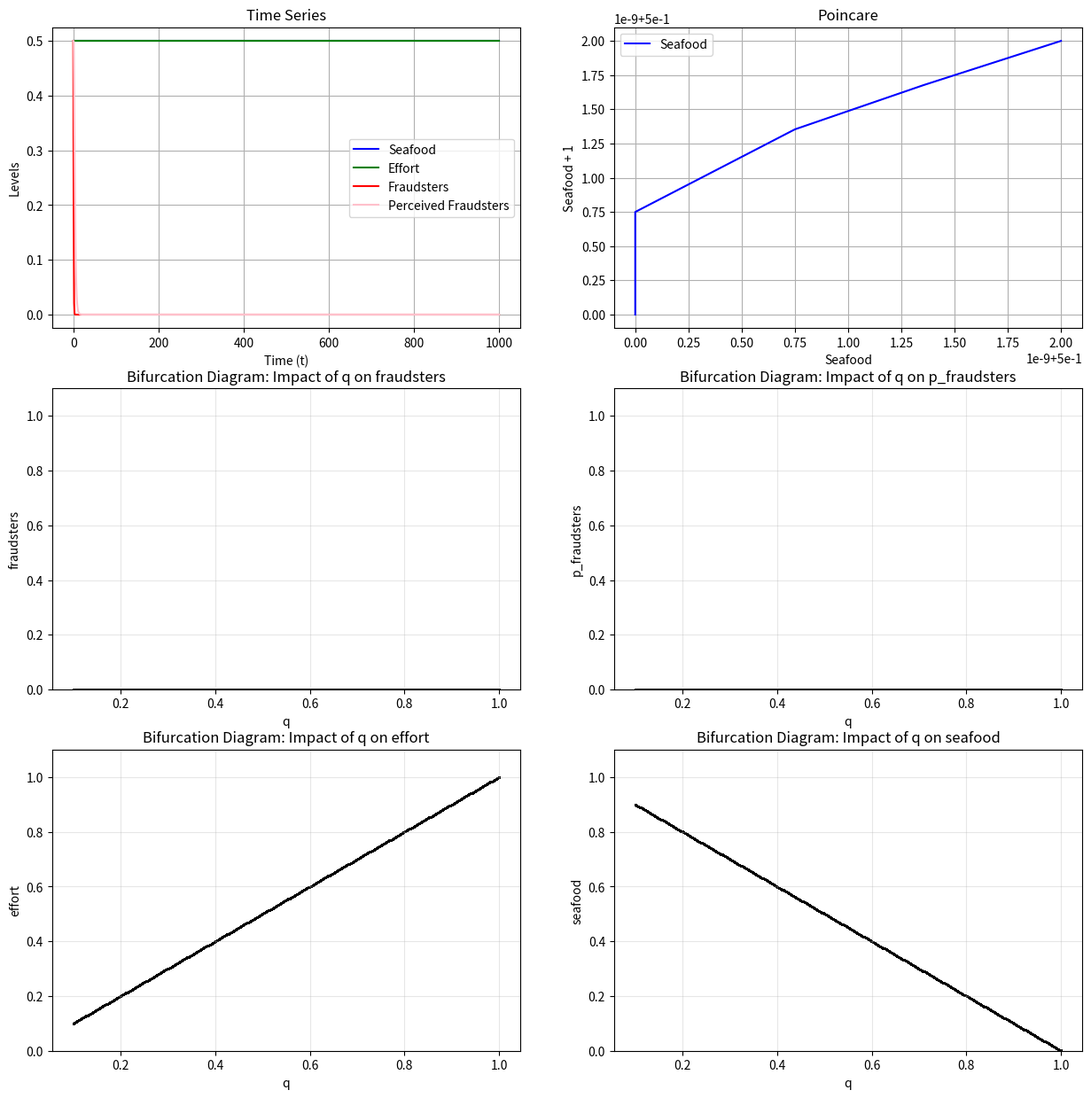

Python code for this plot: (Note: this script raises an exception after producing the figure.)
# %pip install SALib

import numbers
import numpy as np
import matplotlib.pyplot as plt
from scipy.optimize import fsolve
from numpy.linalg import eigvals

# import warnings
# warnings.filterwarnings("ignore")
bump = 1e-9
seafood_state = lambda S, E, gamma_s: S * np.exp(gamma_s * (1 - S - E))
def effort_state(E, S, F, q, pw, c, e_sw, gamma_p, gamma_e): 
    term_1 = (F * (pw - 1) + 1)
    denom_e = (gamma_p * E * S + bump) ** e_sw
    term_2 = (q * S * (term_1 / denom_e))
    term_3 = (F * (c - 1)) + 1
    
    return E * np.exp(gamma_e * (term_2 - term_3))
def fraudster_state(S, E, F, Fp, gamma_f, gamma_m, gamma_p, pw, e_sw, e_sm, e_d):
    denom_market = (E * S)**(e_sm/2) + bump
    price_market = gamma_m * ((1 - Fp)**(e_d/2) / denom_market)
    
    denom_wholesale = (gamma_p * E * S)**(e_sw) + bump
    price_wholesale = (F * (pw - 1) + 1) / denom_wholesale
    
    delta = gamma_f * (price_market - price_wholesale)
    if bump != 0:
        delta = np.clip(delta, -20, 20) # Prevent overflow
    return (F * np.exp(delta)) / (1 + F * (np.exp(delta) - 1))
def p_fraudster_state(F, Fp, F_threshold, gamma_fp): 
    delta_fp = gamma_fp * (F - F_threshold)
    exp_delta_fp = np.exp(delta_fp)
    
    return (Fp * exp_delta_fp) / (1 + Fp * (exp_delta_fp - 1))

def line_graph(x_series, y_series, ax, **kwargs):
    """
    Creates a line graph in 2-D or 3-D (optional)

    Args:
        x_series (list[list[Number]]): Values along the x-axis.
        y_series (list[list[Number]]): Values along the y-axis. Same structure as `x_series`.
        ax (plt.Axes): Matplotlib Axes to build graph
        **kwargs: Additional keyword arguments containing graph metadata
            title (str): Title of the graph
            x_label (str): Label along x-axis
            y_label (str): Label along y-axis
            line_label (list[str]): Label(s) for the line(s)
            line_color (list[str]): Color(s) for the line(s)
            x_lim (tuple): The range of the x-axis
            y_lim (tuple): The range of the y-axis

    Returns:
        None
    """
    if not hasattr(x_series, '__iter__') or not hasattr(y_series, '__iter__'):
        raise Exception("x_series and y_series must be iterable")

    if len(x_series) != len(y_series) or len(x_series) == 0:
        raise Exception('x_series and y_series must not be empty')


    # Check if each element in the axis_series is an iterable
    if all(hasattr(a, '__iter__') for a in x_series) and all(hasattr(a, '__iter__') for a in y_series):
        # For each list within the axis_series, check if each element is a number
        if all(isinstance(a, numbers.Number) for sublist in x_series for a in sublist) and all(isinstance(a, numbers.Number) for sublist in y_series for a in sublist):
            # For each list within the axis_series, check if each the list matches the size of the list in the other axis_series
            if all(len(a) == len(b) for a, b in zip(x_series, y_series)):
                line_label_exists = 'line_label' in kwargs and len(kwargs['line_label']) == len(x_series) and all(isinstance(a, str) for a in kwargs['line_label'])
                line_color_exists = 'line_color' in kwargs and len(kwargs['line_color']) == len(x_series) and all(isinstance(a, str) for a in kwargs['line_color'])
                for i in range(len(x_series)):
                    ax.plot(
                    x_series[i],
                    y_series[i],
                    label=kwargs['line_label'][i]
                        if line_label_exists else None,
                    color=kwargs['line_color'][i]
                        if line_color_exists else None,
                    )
                    if line_label_exists:
                        ax.legend()
            else:
                raise Exception("x_series shape does not match y_series")
        else:
            raise Exception("Series elements aren't series of numbers")

    else:
        raise Exception("Series elements aren't iterable")

    if 'title' in kwargs:
      ax.set_title(kwargs['title'])
    if 'x_label' in kwargs:
      ax.set_xlabel(kwargs['x_label'])
    if 'y_label' in kwargs:
      ax.set_ylabel(kwargs['y_label'])
    if 'x_lim' in kwargs:
      ax.set_xlim(kwargs['x_lim'])
    if 'y_lim' in kwargs:
      ax.set_ylim(kwargs['y_lim'])

    ax.grid(True)



    # Old parameters that are still relevant in the nondimensionalized system

def system_map(state, params):
    S, E, F, FP = state
    # Unpack parameters dictionary for clarity
    gamma_m = params['gamma_m']
    gamma_f = params['gamma_f']
    gamma_s = params['gamma_s']
    gamma_e = params['gamma_e']
    gamma_p = params['gamma_p']
    gamma_fp = params['gamma_fp']
    e_sm = params['e_sm']
    e_sw = params['e_sw']
    e_d = params['e_d']
    q = params['q']
    pw = params['pw']
    c = params['c']
    F_threshold = params['F_threshold']
    
    # Calculate next steps
    S_new = seafood_state(S, E, gamma_s)
    E_new = effort_state(E, S, F, q, pw, c, e_sw, gamma_p, gamma_e)
    F_new = fraudster_state(S, E, F, FP, gamma_f, gamma_m, gamma_p, pw, e_sw, e_sm, e_d)
    Fp_new = p_fraudster_state(F, FP, F_threshold, gamma_fp)
    return np.array([S_new, E_new, F_new, Fp_new])
def time_series(ax, params, initial_vals, time):
    seafood, effort, fraudsters, p_fraudsters = np.array([initial_vals[0]], dtype=np.longdouble), np.array([initial_vals[1]], dtype=np.longdouble), np.array([initial_vals[2]], dtype=np.longdouble), np.array([initial_vals[3]], dtype=np.longdouble)
    time_period = []
    for i in range(time):
        time_period.append(i)
        seafood = np.append(seafood, seafood_state(seafood[i], effort[i], params['gamma_s']))
        effort = np.append(effort, effort_state(effort[i], seafood[i], fraudsters[i], params['q'], params['pw'], params['c'], params['e_sw'], params['gamma_p'], params['gamma_e']))
        fraudsters = np.append(fraudsters, fraudster_state(seafood[i], effort[i], fraudsters[i], p_fraudsters[i], params['gamma_f'], params['gamma_m'], params['gamma_p'], params['pw'], params['e_sw'], params['e_sm'], params['e_d']))
        p_fraudsters = np.append(p_fraudsters, p_fraudster_state(fraudsters[i], p_fraudsters[i], params['F_threshold'], params['gamma_fp']))
    time_period.append(time)
            
    line_graph([time_period, time_period, time_period, time_period], [seafood, effort, fraudsters, p_fraudsters], ax, title=f"Time Series", y_label="Levels", x_label="Time (t)", line_label=["Seafood", "Effort", "Fraudsters", "Perceived Fraudsters"], line_color=["Blue", "green", "red", "pink"], y_lim=y_lim)
def bifurcation(ax, params, param_name, param_linspace, time, y_state_var):
    bifurcation_transient = int(time - (0.25 * time))
    
    def run_system(params, steps=time, transient=bifurcation_transient):
        # Initial starting points
        S, E, F, FP = init_vals
        
        trajectory = []
        
        for t in range(steps):
            # Update
            S_new = seafood_state(S, E, params['gamma_s'])
            E_new = effort_state(E, S, F, params['q'], params['pw'], params['c'], 
                                params['e_sw'], params['gamma_p'], params['gamma_e'])
            F_new = fraudster_state(S, E, F, FP, params['gamma_f'], params['gamma_m'], 
                                    params['gamma_p'], params['pw'], params['e_sw'], 
                                    params['e_sm'], params['e_d'])
            FP_new = p_fraudster_state(F, FP, params['F_threshold'], params['gamma_fp'])
            
            # Safety Clip
            S, E, F, FP = np.maximum([S_new, E_new, F_new, FP_new], 1e-6)
            
            # Store only after transient period to see steady state behavior
            if t > transient:
                if y_state_var == "fraudsters":
                    trajectory.append(F)
                elif y_state_var == "p_fraudsters":
                    trajectory.append(FP)
                elif y_state_var == "seafood":
                    trajectory.append(S)
                elif y_state_var == "effort":
                    trajectory.append(E)
                
        return trajectory
    param_values = np.linspace(param_linspace[0], param_linspace[1], param_linspace[2])

    x_vals = []
    y_vals = []

    print(f"Generating Bifurcation Diagram for {param_name}...")

    for val in param_values:
        # Update param
        current_params = params.copy()
        current_params[param_name] = val
        
        # Run
        points = run_system(current_params)
        
        # Append to lists
        for p in points:
            x_vals.append(val)
            y_vals.append(p)

    # Plot
    ax.scatter(x_vals, y_vals, s=0.5, c='black', alpha=0.5)
    ax.set_title(f'Bifurcation Diagram: Impact of {param_name} on {y_state_var}')
    ax.set_xlabel(param_name)
    ax.set_ylabel(y_state_var)
    ax.set_ylim([0, 1.1])
    ax.grid(True, alpha=0.3)
def stability_analysis(params):
    def equations_to_zero(x):
        """
        For fixed points, we want X_{t+1} - X_{t} = 0.
        """
        # Enforce non-negativity with absolute value for physical feasibility 
        # during solver steps (optional but helps stability)
        x_safe = np.abs(x) 
        return system_map(x_safe, params) - x_safe

    def compute_jacobian(func, x, epsilon=1e-6):
        """
        Computes the Jacobian matrix numerically using central differences.
        J_ij = d(f_i)/d(x_j)
        """
        n = len(x)
        J = np.zeros((n, n))
        
        for j in range(n):
            perturb = np.zeros(n)
            perturb[j] = epsilon
            
            # Central difference: (f(x+h) - f(x-h)) / 2h
            f_plus = func(x + perturb, params)
            f_minus = func(x - perturb, params)
            
            J[:, j] = (f_plus - f_minus) / (2 * epsilon)
            
        return J

    print("--- 1. Finding Fixed Points ---")
    # Find the root (Fixed Point) starting from init_vals
    fixed_point_root = fsolve(equations_to_zero, init_vals)

    # Validate the solution (Check if residuals are close to zero)
    residuals = equations_to_zero(fixed_point_root)
    print(f"Initial Guess: {init_vals}")
    print(f"Fixed Point Found (S*, E*, F*, Fp*): {np.round(fixed_point_root, 4)}")
    print(f"Residuals (should be ~0): {np.linalg.norm(residuals):.2e}")

    print("\n--- 2. Jacobian Matrix at Fixed Point ---")
    # Calculate Jacobian at the found fixed point
    J = compute_jacobian(system_map, fixed_point_root)

    # Formatting for cleaner output
    np.set_printoptions(precision=4, suppress=True)
    print(J)

    print("\n--- 3. Eigenvalues & Stability ---")
    evals = eigvals(J)
    print(f"Eigenvalues: {evals}")

    # Check stability (Discrete time: Magnitude < 1 implies stability)
    magnitudes = np.abs(evals)
    print(f"Magnitudes:  {magnitudes}")

    is_stable = all(m < 1.0 for m in magnitudes)
    print(f"\nSystem Stability at Fixed Point: {'STABLE' if is_stable else 'UNSTABLE'}")
def poincare(ax, params, initial_vals, time):
    seafood, effort, fraudsters, p_fraudsters = np.array([initial_vals[0]], dtype=np.longdouble), np.array([initial_vals[1]], dtype=np.longdouble), np.array([initial_vals[2]], dtype=np.longdouble), np.array([initial_vals[3]], dtype=np.longdouble)
    time_period = []
    for i in range(time):
        time_period.append(i)
        seafood = np.append(seafood, seafood_state(seafood[i], effort[i], params['gamma_s']))
        effort = np.append(effort, effort_state(effort[i], seafood[i], fraudsters[i], params['q'], params['pw'], params['c'], params['e_sw'], params['gamma_p'], params['gamma_e']))
        fraudsters = np.append(fraudsters, fraudster_state(seafood[i], effort[i], fraudsters[i], p_fraudsters[i], params['gamma_f'], params['gamma_m'], params['gamma_p'], params['pw'], params['e_sw'], params['e_sm'], params['e_d']))
        p_fraudsters = np.append(p_fraudsters, p_fraudster_state(fraudsters[i], p_fraudsters[i], params['F_threshold'], params['gamma_fp']))
    time_period.append(time)
         
    # For seafood
    line_graph([seafood[:-1]], [seafood[1:]], ax, title=f"Poincare", y_label="Seafood + 1", x_label="Seafood", line_label=["Seafood"], line_color=["Blue"], y_lim=y_lim)

# Initial starting values 
init_vals = [0.5, 0.5, 0.2, 0.5]
total_time = 50

fig, axs = plt.subplots(3, 2, figsize=(15, 15))
y_lim = None

def exec(params, init_vals, param_bifurcation, param_range, total_time, **kwargs):
    if kwargs['fire'] == False:
        return
    
    time_series(axs[0][0], params, init_vals, total_time)
    poincare(axs[0][1], params, init_vals, total_time)
    bifurcation(axs[1][0], params, param_bifurcation, param_range, total_time, 'fraudsters')
    bifurcation(axs[1][1], params, param_bifurcation, param_range, total_time, 'p_fraudsters')
    bifurcation(axs[2][0], params, param_bifurcation, param_range, total_time, 'effort')
    bifurcation(axs[2][1], params, param_bifurcation, param_range, total_time, 'seafood')
    plt.show()
    stability_analysis()

 
exec(
    params={
        'gamma_m': 1.0,
        'gamma_f': 1.0,
        'gamma_s': 1.0,
        'gamma_e': 1.0,
        'gamma_p': 1.0,
        'gamma_fp': 1.0,
        'e_d': 1.0,
        'e_sw': 1.0,
        'e_sm': 1.0,
        'F_threshold': 0.5,
        'q': 0.5,
        'pw': 1.0,
        'c': 0.5
    },
    init_vals=[0.5, 0.5, 0.5, 0.5], # [S, E, F, FP]
    param_bifurcation='c',
    param_range=[0.1, 1.0, 300],
    total_time=300,
    fire=False,
    comments='''
        PRE:
            This is kinda a based off running some stuff with setting all params to 1 and seeing what I could do there. 
            Seems like (obviously) pw and c are the drivers for this entire system, with q being an "enabler" of sorts and F_threshold being the threshold of
            the perception of fraudsters advocating against fraud. 
            
        POST:
            k so maybe I need the gammas cause there's literally nothing happening and it's just always stable. 
            q lineraly correlated to where Effort will be, and pw + c doesn't do anything
    '''
)

exec(
    params={
        'gamma_m': 1.0,
        'gamma_f': 1.0,
        'gamma_s': 1.0,
        'gamma_e': 1.0,
        'gamma_p': 10.0,
        'gamma_fp': 1.0,
        'e_d': 1.0,
        'e_sw': 1.0,
        'e_sm': 1.0,
        'F_threshold': 0.5,
        'q': 0.5,
        'pw': 1.0,
        'c': 0.5
    },
    init_vals=[0.5, 0.5, 0.5, 0.5], # [S, E, F, FP]
    param_bifurcation='c',
    param_range=[0.1, 1.0, 300],
    total_time=300,
    fire=False,
    comments='''
        COOL!
        param_p is a driver for ossicilations? There's osscillations that's for sure. It's like weird square like shapes. Cool to share.
    '''
)

exec(
    params={
        'gamma_m': 1.0,
        'gamma_f': 1.0,
        'gamma_s': 1.0,
        'gamma_e': 1.0,
        'gamma_p': 1.0,
        'gamma_fp': 1.0,
        'e_d': 1.0,
        'e_sw': 1.0,
        'e_sm': 1.0,
        'F_threshold': 0.5,
        'q': 0.5,
        'pw': 0.5,
        'c': 0.5
    },
    init_vals=[0.5, 0.5, 0.5, 0.5], # [S, E, F, FP]
    param_bifurcation='q',
    param_range=[0.1, 1.0, 300],
    total_time=1000,
    fire=True,
    comments='''
        current test
    '''
)
